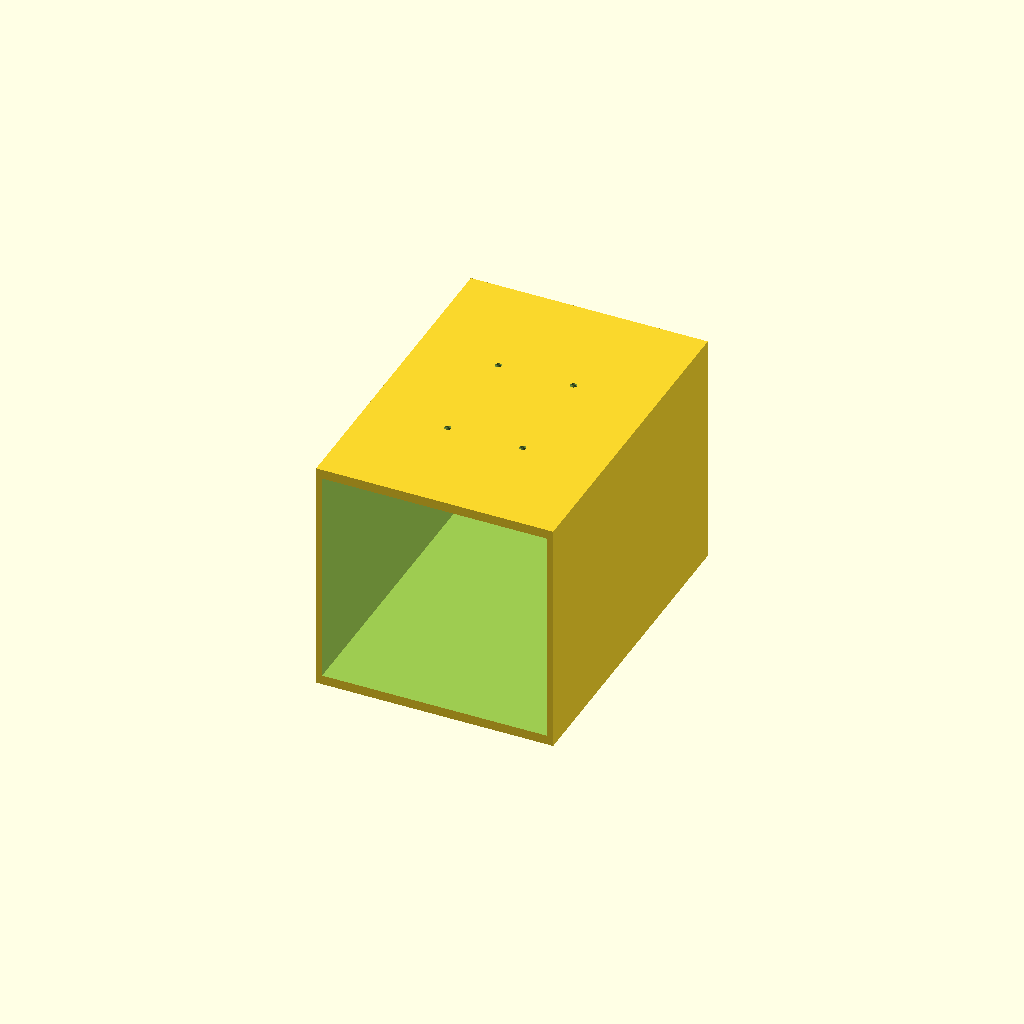
Cell 1: rendered with the file's own defaults.
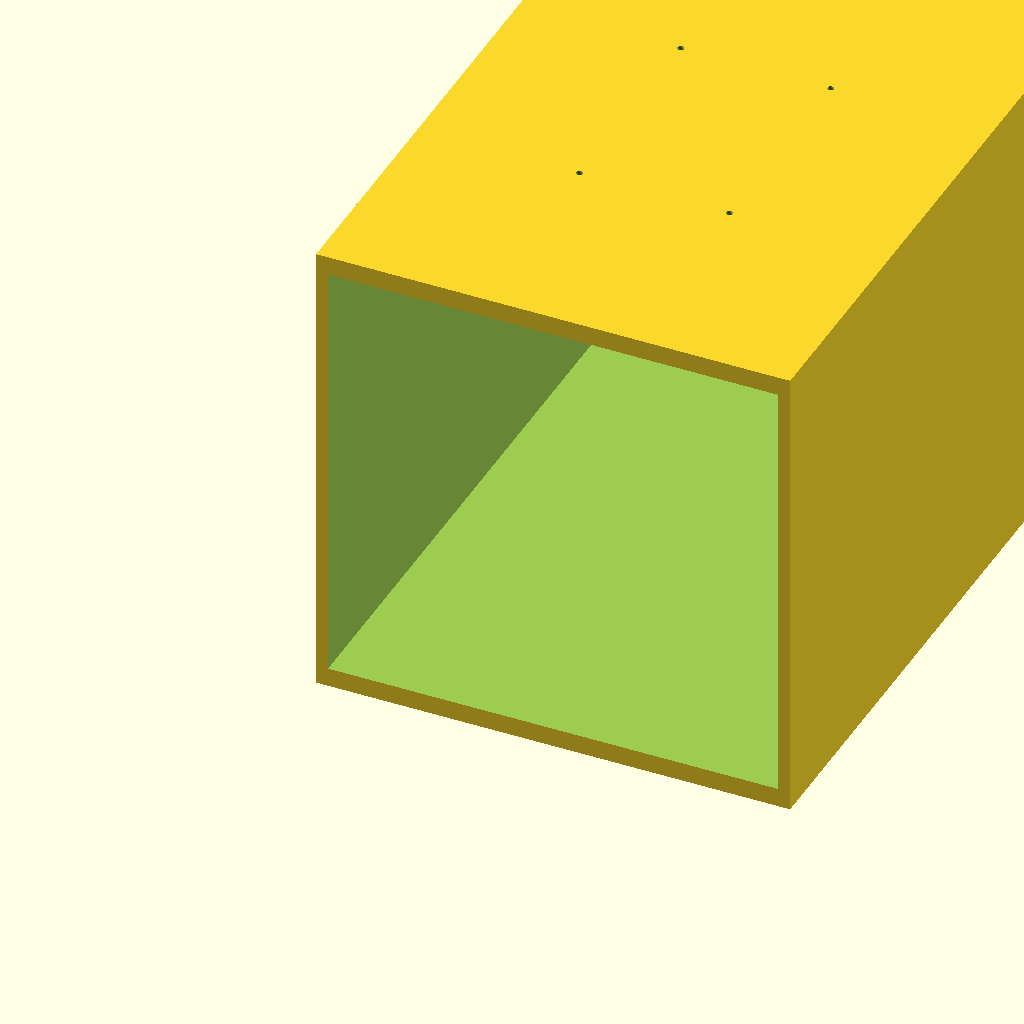
Cell 2 — inch set to 50.8, the other parameters unchanged.
All cells are drawn from one camera (rotation 55°, 0°, 25°, orthographic, colour scheme Cornfield), so only the parameter changes between them.
Source of the model, 3Dstuff/supportSpeakers/speaker_housingv1.scad:
// ============================================================
// Under-Desk Speaker Housing — Friction-Fit Monolithic Block
// ============================================================
// Speaker : 5" W × 4.5" H × 11" D  (front face = 5" × 4.5")
// Housing : 5" W × 5" H × 7" D
//
// Design approach: start from a solid 5"×5"×7" block and
// subtract material.
//
//   Step 1 (this file) — Main speaker cavity:
//     • 1/8" side walls (left & right)
//     • ~0.2" top & bottom margins (cavity centred in height)
//     • 1/8" back wall
//     • Speaker slides in from the front face; friction holds it.
//
// MOUNTING (screws fully concealed):
//   The 4 mounting screw holes are on the INNER CEILING of the
//   cavity.  After positioning the housing against the desk:
//     1. Reach inside with a screwdriver.
//     2. Drive 4 screws upward through the ceiling into the desk.
//     3. Slide the speaker in → screw heads are completely hidden.
//   Recommended screw: #6 × 1-1/2" flat-head wood screw.
//
// PRINT ORIENTATION:
//   Stand the housing with its FRONT FACE flat on the build plate.
//   The cavity opening faces down — no internal supports needed.
//   The 7" depth becomes the print height (~178 mm).
//
// ============================================================

inch = 25.4;
$fn  = 64;

// ── Block ─────────────────────────────────────────────────────
BW = 5.0 * inch;   // block width   (X, left ↔ right)  127.00 mm
BH = 5.0 * inch;   // block height  (Z, up  ↔ down)    127.00 mm
BD = 7.0 * inch;   // block depth   (Y, front ↔ back)  177.80 mm

// ── Cavity ────────────────────────────────────────────────────
//   Width : 5" − 2×(1/8") = 4.75"    ← "1/8 on each side"
//   Height: 4.6" centred in 5" block  ← "centred, 4.6" high"
//   Depth : 7" − 1/8"   = 6.875"     ← "goes to 1/8 of the back"

SIDE_WALL = (1/8) * inch;          //  3.175 mm per side
BACK_WALL = (1/8) * inch;          //  3.175 mm back wall

CAV_W = BW - 2 * SIDE_WALL;        //  4.75"  = 120.650 mm
CAV_H = 4.6 * inch;                //  4.6"   = 116.840 mm
CAV_D = BD - BACK_WALL;            //  6.875" = 174.625 mm

// Equal top & bottom margins (cavity centred vertically)
CAV_Z = (BH - CAV_H) / 2;          //  ≈ 0.2"  = 5.080 mm

// ── Mounting screws ───────────────────────────────────────────
// Ceiling thickness = CAV_Z ≈ 5 mm.
// Countersink opens into the cavity; screw bites into desk above.
CEIL_T  = CAV_Z;          // ceiling wall thickness [mm]
SC_D    = 3.5;             // shaft diameter   [mm]  (#6 wood screw)
SC_HD   = 7.0;             // head  diameter   [mm]
SC_CS   = CEIL_T - 1.0;   // countersink depth (leaves 1 mm land)

// 2 × 2 grid, evenly distributed inside the cavity footprint
SC_NX = 2;
SC_NY = 2;

// ─────────────────────────────────────────────────────────────
// Countersink hole oriented upward (into the desk).
// Z = 0 here → inner cavity-ceiling face (wide / head recess).
// Z = CEIL_T  → outer top face (exits into desk wood).
module ceiling_screw() {
    cylinder(d=SC_D,  h=CEIL_T + 1);        // shaft through wall
    cylinder(d1=SC_HD, d2=SC_D, h=SC_CS);   // countersink cone
}

// ─────────────────────────────────────────────────────────────
module housing() {
    difference() {

        // ── Solid 5"×7"×5" block ───────────────────────────
        cube([BW, BD, BH]);

        // ── Main cavity ────────────────────────────────────
        // Opens at Y = 0 (front face). Speaker slides in along +Y.
        translate([SIDE_WALL, -1, CAV_Z])
            cube([CAV_W, CAV_D, CAV_H]);

        // ── Mounting screw holes in cavity ceiling ──────────
        // Inner ceiling face is at Z = CAV_Z + CAV_H.
        cz       = CAV_Z + CAV_H;
        pitch_x  = CAV_W  / (SC_NX + 1);
        pitch_y  = CAV_D  / (SC_NY + 1);

        for (ix = [1 : SC_NX])
            for (iy = [1 : SC_NY])
                translate([
                    SIDE_WALL + ix * pitch_x,
                    iy * pitch_y,
                    cz
                ])
                    ceiling_screw();
    }
}

// ── Render ───────────────────────────────────────────────────
housing();

// ── Console output ────────────────────────────────────────────
echo(str("─── Housing ──────────────────────────────────────────"));
echo(str("Block          : ", BW/inch, "\" W × ", BH/inch,
         "\" H × ", BD/inch, "\" D"));
echo(str("Cavity         : ", CAV_W/inch, "\" W × ", CAV_H/inch,
         "\" H × ", CAV_D/inch, "\" D"));
echo(str("Side walls     : ", SIDE_WALL, " mm (1/8\")"));
echo(str("Back wall      : ", BACK_WALL, " mm (1/8\")"));
echo(str("Top/bot margin : ", CAV_Z, " mm (~0.2\") — ceiling for screws"));
echo(str("──────────────────────────────────────────────────────"));
Parameter table extracted from the source (name, type, default, range or options):
inch: number, default 25.4
SC_D: number, default 3.5
SC_HD: number, default 7
SC_NX: number, default 2
SC_NY: number, default 2
